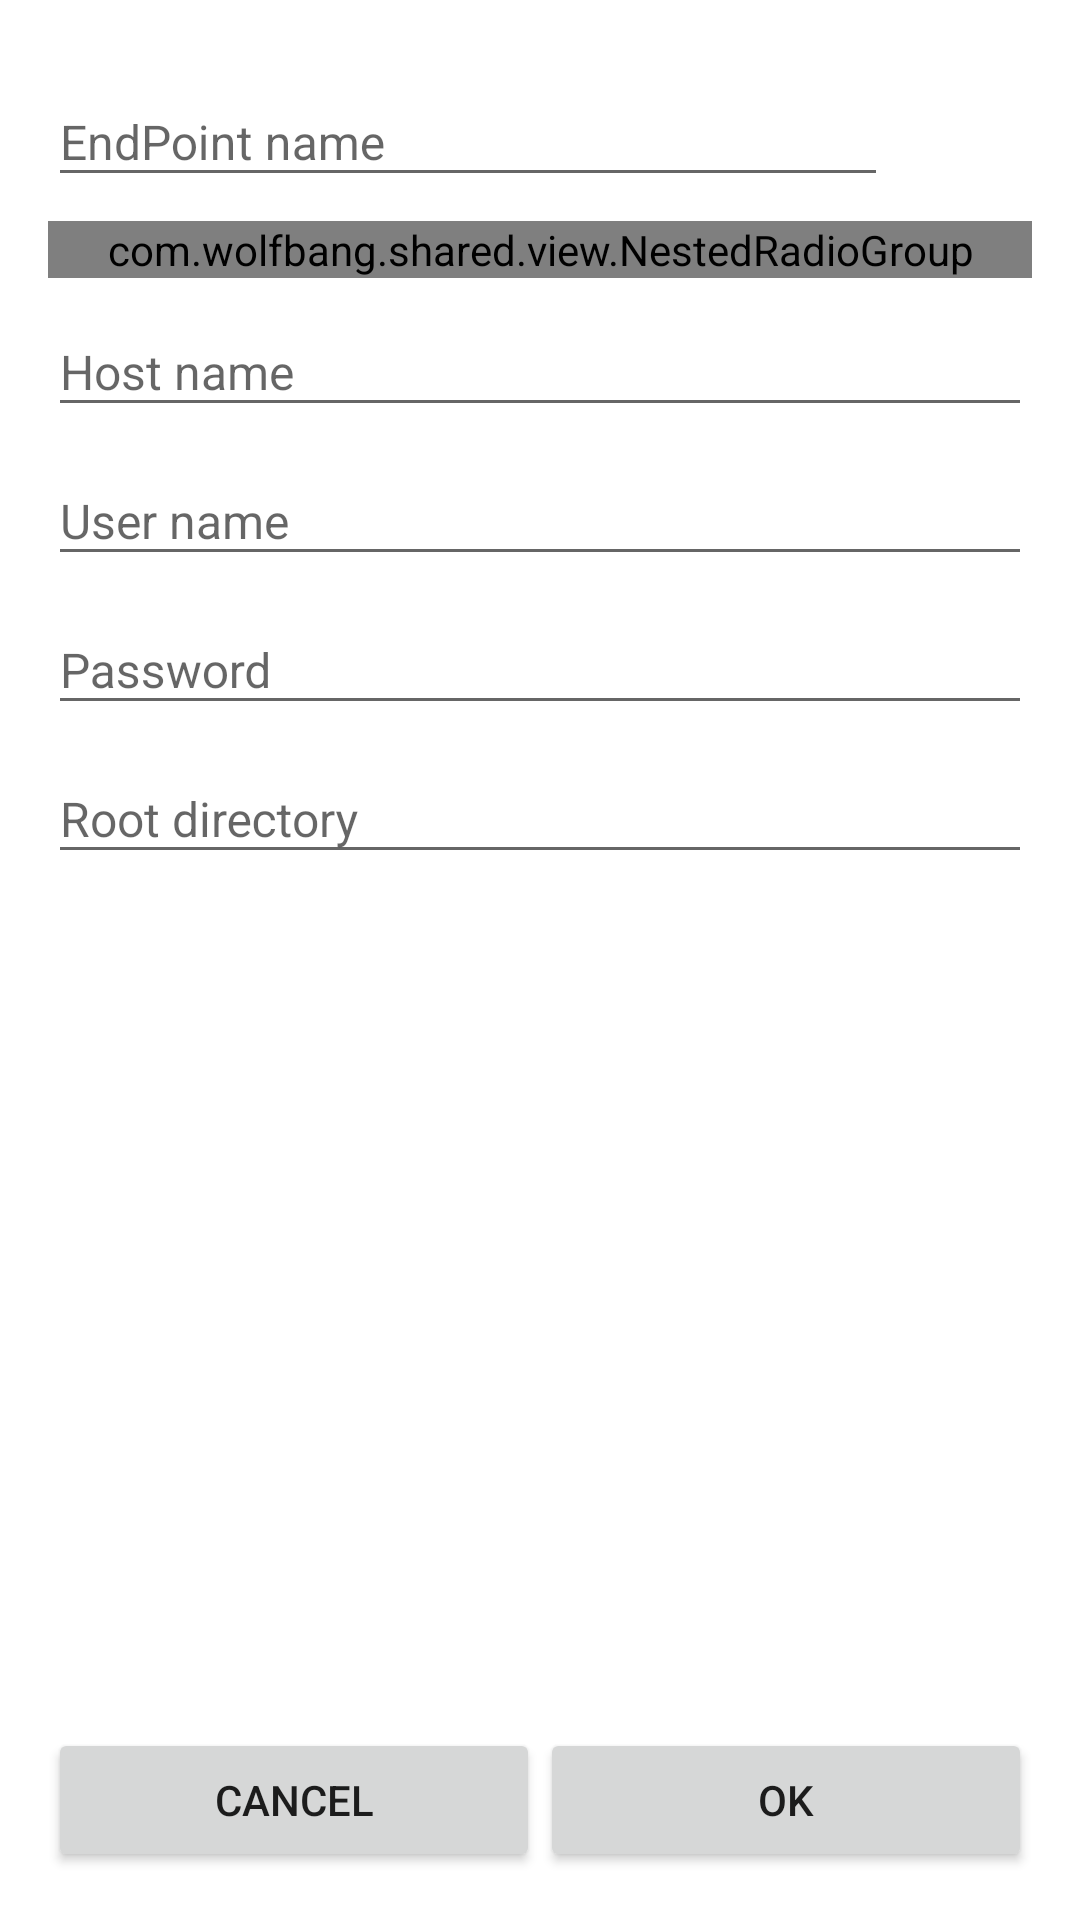

Android layout source for this screen:
<!-- AndroidManifest.xml: application theme Theme.AppCompat.Light.NoActionBar -->
<!-- res/layout/fragment_end_point_edit.xml -->
<?xml version="1.0" encoding="utf-8"?>
<RelativeLayout
    xmlns:android="http://schemas.android.com/apk/res/android"
    xmlns:tools="http://schemas.android.com/tools"
    xmlns:app="http://schemas.android.com/apk/res-auto"
    android:layout_width="match_parent"
    android:layout_height="match_parent"
    android:background="@color/white"
    android:padding="@dimen/double_padding"
    >

    <LinearLayout
        android:layout_width="match_parent"
        android:layout_height="wrap_content"
        android:orientation="vertical"
        >
        <LinearLayout
            android:layout_width="match_parent"
            android:layout_height="wrap_content"
            android:orientation="horizontal"
            >
            <android.support.design.widget.TextInputLayout
                android:id="@+id/text_input_layout_name"
                android:layout_width="0dp"
                android:layout_weight="1"
                android:layout_height="wrap_content"
                >
                <EditText
                    android:id="@+id/edit_text_name"
                    android:layout_width="match_parent"
                    android:layout_height="match_parent"
                    android:textSize="16sp"
                    android:hint="EndPoint name" />
            </android.support.design.widget.TextInputLayout>
            <ImageView
                android:id="@+id/image_chevron"
                android:layout_width="48dp"
                android:layout_height="match_parent"
                android:layout_gravity="center"
                android:src="@drawable/red_right_chevron"/>
        </LinearLayout>

        <com.wolfbang.shared.view.NestedRadioGroup
            android:id="@+id/radio_group_type"
            android:layout_width="match_parent"
            android:layout_height="wrap_content"
            android:orientation="horizontal"
            android:layout_marginTop="@dimen/one_padding"
            >
            <com.wolfbang.shared.view.RadioLayout
                android:id="@+id/radio_ftp"
                android:layout_width="0dp"
                android:layout_height="match_parent"
                android:layout_weight="1"
                android:padding="@dimen/one_padding"
                android:background="@drawable/radio_background"
                android:orientation="vertical"
                app:is_selectable="true"
                app:select_state="select_on"
                >
                <TextView
                    android:layout_width="wrap_content"
                    android:layout_height="wrap_content"
                    android:layout_gravity="center"
                    android:text="FTP end point"
                    />
            </com.wolfbang.shared.view.RadioLayout>
            <com.wolfbang.shared.view.RadioLayout
                android:id="@+id/radio_dummy"
                android:layout_width="0dp"
                android:layout_height="match_parent"
                android:layout_weight="1"
                android:padding="@dimen/one_padding"
                android:background="@drawable/radio_background"
                android:orientation="vertical"
                app:is_selectable="true"
                app:select_state="select_off"
                >
            <TextView
                android:layout_width="wrap_content"
                android:layout_height="wrap_content"
                android:layout_gravity="center"
                android:text="Dummy end point"
                />
            </com.wolfbang.shared.view.RadioLayout>
        </com.wolfbang.shared.view.NestedRadioGroup>

        <LinearLayout
            android:id="@+id/layout_ftp"
            android:layout_width="match_parent"
            android:layout_height="wrap_content"
            android:orientation="vertical"
            >
            <android.support.design.widget.TextInputLayout
                android:id="@+id/text_input_layout_host"
                android:layout_width="match_parent"
                android:layout_height="wrap_content"
                >
                <EditText
                    android:id="@+id/edit_text_host"
                    android:layout_width="match_parent"
                    android:layout_height="wrap_content"
                    android:textSize="16sp"
                    android:hint="Host name" />
            </android.support.design.widget.TextInputLayout>
            <android.support.design.widget.TextInputLayout
                android:id="@+id/text_input_layout_user"
                android:layout_width="match_parent"
                android:layout_height="wrap_content"
                >
                <EditText
                    android:id="@+id/edit_text_user"
                    android:layout_width="match_parent"
                    android:layout_height="wrap_content"
                    android:textSize="16sp"
                    android:hint="User name" />
            </android.support.design.widget.TextInputLayout>
            <android.support.design.widget.TextInputLayout
                android:id="@+id/text_input_layout_password"
                android:layout_width="match_parent"
                android:layout_height="wrap_content"
                >
                <EditText
                    android:id="@+id/edit_text_password"
                    android:layout_width="match_parent"
                    android:layout_height="wrap_content"
                    android:textSize="16sp"
                    android:hint="Password" />
            </android.support.design.widget.TextInputLayout>
            <android.support.design.widget.TextInputLayout
                android:id="@+id/text_input_layout_directory"
                android:layout_width="match_parent"
                android:layout_height="wrap_content"
                >
                <EditText
                    android:id="@+id/edit_text_directory"
                    android:layout_width="match_parent"
                    android:layout_height="wrap_content"
                    android:textSize="16sp"
                    android:hint="Root directory" />
            </android.support.design.widget.TextInputLayout>
        </LinearLayout>

    </LinearLayout>

    <LinearLayout
        android:layout_width="match_parent"
        android:layout_height="wrap_content"
        android:orientation="horizontal"
        android:layout_alignParentBottom="true"
        >
        <Button
            android:id="@+id/cancel_button"
            android:layout_width="wrap_content"
            android:layout_height="wrap_content"
            android:layout_weight="1"
            android:layout_gravity="center"
            android:text="Cancel"
            />
        <Button
            android:id="@+id/ok_button"
            android:layout_width="wrap_content"
            android:layout_height="wrap_content"
            android:layout_weight="1"
            android:layout_gravity="center"
            android:text="Ok"
            />
    </LinearLayout>

</RelativeLayout>
<!-- resources referenced by this layout -->
<resources>
  <color name="white">#ffffff</color>
  <dimen name="double_padding">16dp</dimen>
  <dimen name="one_padding">8dp</dimen>
  <!-- drawable radio_background (drawable) -->
  <?xml version="1.0" encoding="utf-8"?>
  <level-list
      xmlns:android="http://schemas.android.com/apk/res/android"
      >
      <item
          android:drawable="@drawable/radio_empty"
          android:maxLevel="0"
          />
      <item
          android:drawable="@drawable/radio_unselected"
          android:maxLevel="1"
          />
      <item
          android:drawable="@drawable/radio_selected"
          android:maxLevel="2"
          />
  </level-list>
  <!-- drawable radio_empty (drawable) -->
  <?xml version="1.0" encoding="utf-8"?>
  <shape
      xmlns:android="http://schemas.android.com/apk/res/android"
      android:shape="rectangle" >
  </shape>
  <!-- drawable radio_unselected (drawable) -->
  <?xml version="1.0" encoding="utf-8"?>
  <shape
      xmlns:android="http://schemas.android.com/apk/res/android"
      android:shape="rectangle" >
      <corners
          android:radius="2dp" />
      <solid
          android:color="#ffffff" />
      <stroke
          android:width="1dp"
          android:color="@color/grey_dark" />
  </shape>
  <!-- drawable radio_selected (drawable) -->
  <?xml version="1.0" encoding="utf-8"?>
  <shape
      xmlns:android="http://schemas.android.com/apk/res/android"
      android:shape="rectangle" >
      <corners
          android:radius="2dp" />
      <solid
          android:color="@color/grey_cc" />
      <stroke
          android:width="1dp"
          android:color="@color/grey_dark" />
  </shape>
  <color name="grey_dark">#5c5c5c</color>
  <color name="grey_cc">#cccccc</color>
</resources>
